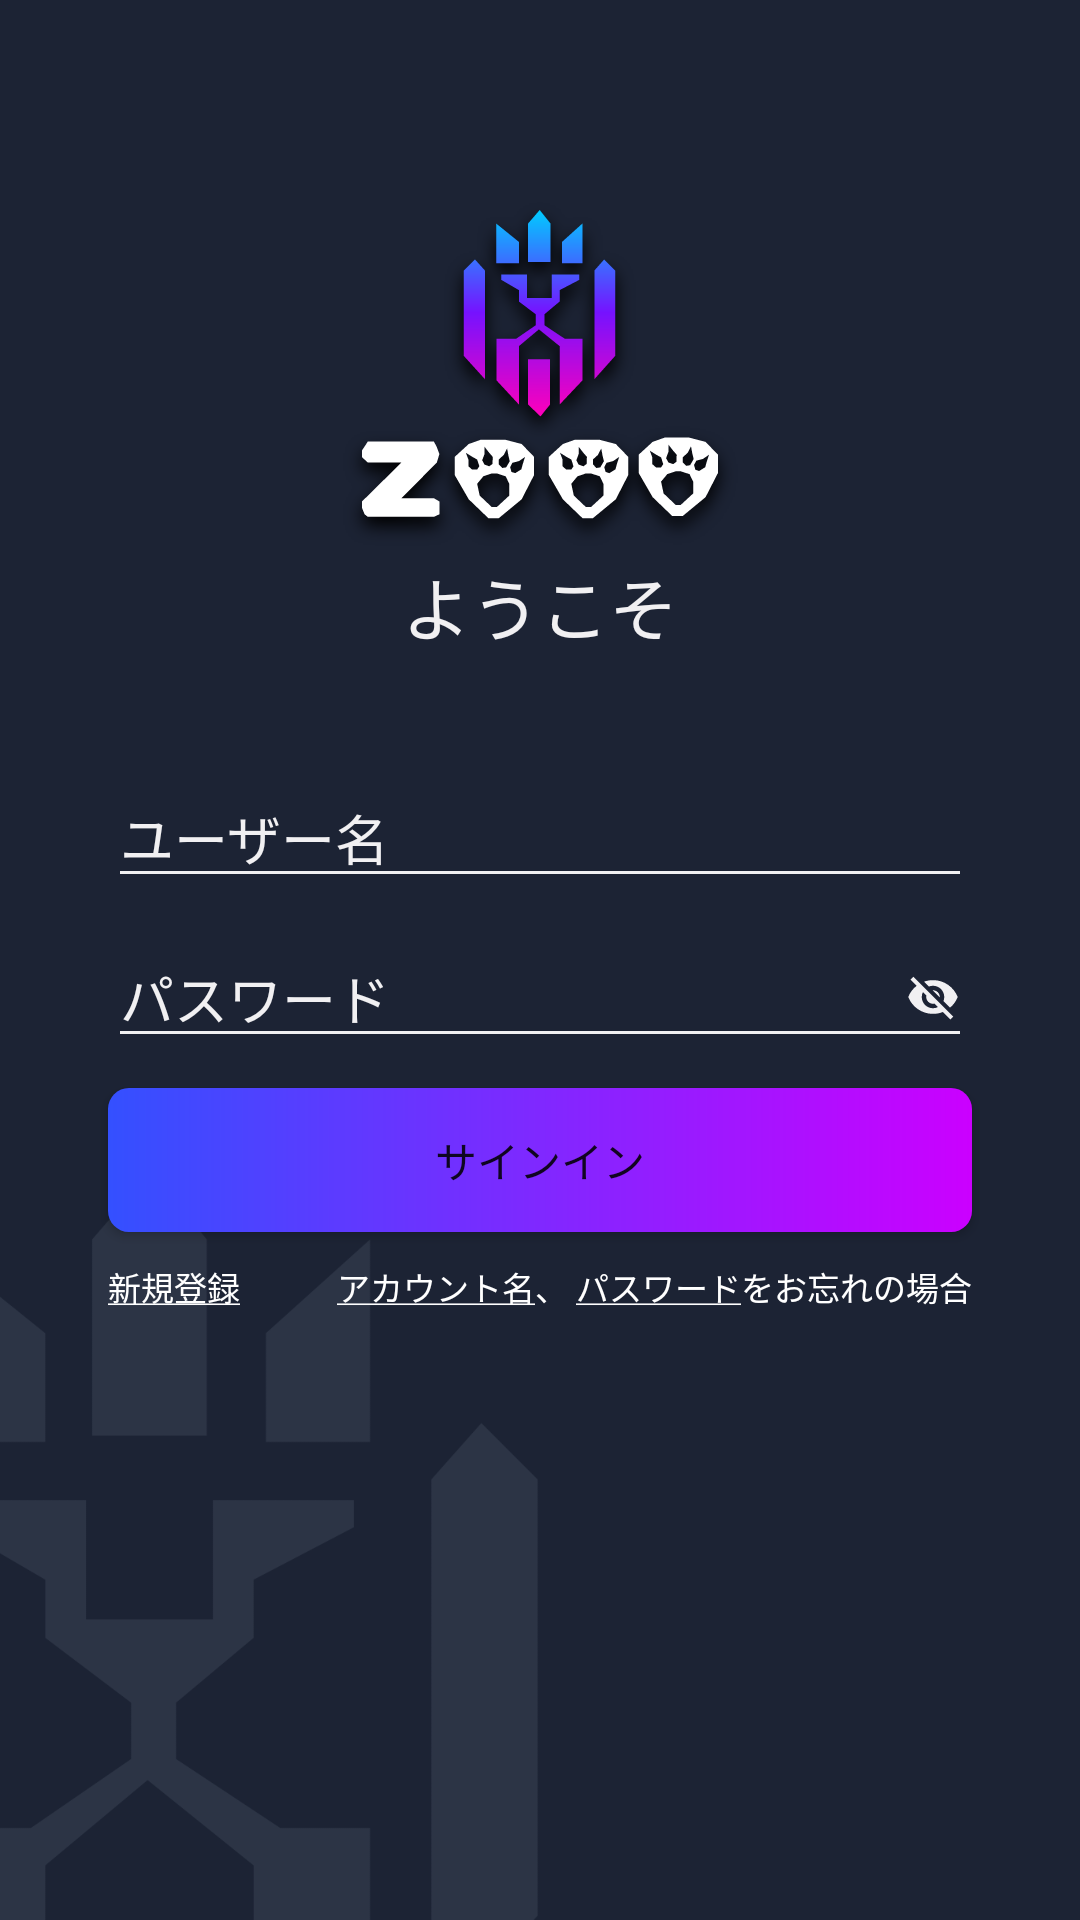

Android layout source for this screen:
<!-- AndroidManifest.xml: application theme AppTheme -->
<!-- res/layout/activity_log_in.xml -->
<?xml version="1.0" encoding="utf-8"?>
<androidx.constraintlayout.widget.ConstraintLayout xmlns:android="http://schemas.android.com/apk/res/android"
    xmlns:app="http://schemas.android.com/apk/res-auto"
    xmlns:tools="http://schemas.android.com/tools"
    android:layout_width="match_parent"
    android:layout_height="match_parent"
    android:background="@color/colorBackground"
    tools:context=".LogInActivity">

    <ImageView
        android:layout_width="wrap_content"
        android:layout_height="match_parent"
        android:src="@drawable/ic_log_in"
        app:layout_constraintBottom_toBottomOf="parent"
        app:layout_constraintStart_toStartOf="parent"
        app:layout_constraintTop_toTopOf="parent"
        android:scaleType="fitStart"
        />

    <ImageView
        android:id="@+id/iv_logo_activity_log_in"
        android:layout_width="wrap_content"
        android:layout_height="wrap_content"
        android:src="@drawable/ic_logo"
        app:layout_constraintTop_toBottomOf="@id/guideline13"
        app:layout_constraintEnd_toStartOf="@id/guideline11"
        app:layout_constraintStart_toEndOf="@id/guideline10"
        />

    <TextView
        android:layout_width="wrap_content"
        android:layout_height="wrap_content"
        android:src="@drawable/ic_logo"
        app:layout_constraintEnd_toStartOf="@id/guideline11"
        app:layout_constraintStart_toEndOf="@id/guideline10"
        app:layout_constraintTop_toBottomOf="@id/iv_logo_activity_log_in"
        android:text="ようこそ"
        android:textColor="@color/textColorLogin"
        android:textSize="23sp"
        />

    <EditText
        android:id="@+id/et_user_name_activity_log_in"
        android:layout_width="0dp"
        android:layout_height="wrap_content"
        android:backgroundTint="@color/textColorLogin"
        android:hint="@string/user_name"
        android:textColor="@color/textColorLogin"
        android:textColorHint="@color/textColorLogin"
        app:layout_constraintEnd_toStartOf="@id/guideline11"
        app:layout_constraintStart_toEndOf="@id/guideline10"
        app:layout_constraintTop_toBottomOf="@id/guideline12"
        android:inputType="text"
        />

    <EditText
        android:id="@+id/et_password_activity_log_in"
        android:layout_width="0dp"
        android:layout_height="wrap_content"
        android:layout_marginTop="10dp"
        android:backgroundTint="@color/textColorLogin"
        android:drawableRight="@drawable/ic_eye_off"
        android:hint="@string/password"
        android:inputType="textPassword"
        android:textColor="@color/textColorLogin"
        android:textColorHint="@color/textColorLogin"
        app:layout_constraintEnd_toStartOf="@id/guideline11"
        app:layout_constraintStart_toEndOf="@id/guideline10"
        app:layout_constraintTop_toBottomOf="@id/et_user_name_activity_log_in"
        />

    <Button
        android:id="@+id/bt_login_activity_log_in"
        android:layout_width="0dp"
        android:layout_height="wrap_content"
        android:layout_marginTop="10dp"
        android:background="@drawable/button_login_shape"
        android:text="@string/login"
        app:layout_constraintEnd_toStartOf="@id/guideline11"
        app:layout_constraintStart_toEndOf="@id/guideline10"
        app:layout_constraintTop_toBottomOf="@id/et_password_activity_log_in" />

    <TextView
        android:id="@+id/tv_sign_up_activity_log_in"
        android:layout_width="wrap_content"
        android:layout_height="wrap_content"
        android:layout_marginTop="10dp"
        android:text="@string/sign_in"
        android:textColor="@android:color/white"
        android:textSize="11sp"
        app:layout_constraintStart_toEndOf="@id/guideline10"
        app:layout_constraintTop_toBottomOf="@id/bt_login_activity_log_in"

        />

    <TextView
        android:id="@+id/tv_forgot_pass_account_activity_log_in"
        android:layout_width="wrap_content"
        android:layout_height="wrap_content"
        android:layout_marginTop="10dp"
        android:text="@string/forgot_password_account"
        android:textColor="@android:color/white"
        android:textSize="11sp"
        app:layout_constraintEnd_toStartOf="@id/guideline11"
        app:layout_constraintTop_toBottomOf="@id/bt_login_activity_log_in"
        />

    <androidx.constraintlayout.widget.Guideline
        android:id="@+id/guideline10"
        android:layout_width="wrap_content"
        android:layout_height="wrap_content"
        android:orientation="vertical"
        app:layout_constraintGuide_percent="0.1" />

    <androidx.constraintlayout.widget.Guideline
        android:id="@+id/guideline11"
        android:layout_width="wrap_content"
        android:layout_height="wrap_content"
        android:orientation="vertical"
        app:layout_constraintGuide_percent="0.9" />

    <androidx.constraintlayout.widget.Guideline
        android:id="@+id/guideline12"
        android:layout_width="wrap_content"
        android:layout_height="wrap_content"
        android:orientation="horizontal"
        app:layout_constraintGuide_percent="0.4" />

    <androidx.constraintlayout.widget.Guideline
        android:id="@+id/guideline13"
        android:layout_width="wrap_content"
        android:layout_height="wrap_content"
        android:orientation="horizontal"
        app:layout_constraintGuide_percent="0.1" />


</androidx.constraintlayout.widget.ConstraintLayout>
<!-- resources referenced by this layout -->
<resources>
  <color name="colorBackground">#1C2334</color>
  <color name="textColorLogin">#F1F0F2</color>
  <!-- drawable button_login_shape (drawable) -->
  <?xml version="1.0" encoding="utf-8"?>
  <shape
      xmlns:android="http://schemas.android.com/apk/res/android">
  
      <gradient android:startColor="#3450FF"
          android:endColor="#CB00FF"
          android:angle="0" />
      <corners
          android:radius="7dp" />
  
  
  </shape>
  <!-- drawable ic_eye_off (drawable) -->
  <vector android:height="18dp" android:tint="#F1F0F2"
      android:viewportHeight="24.0" android:viewportWidth="24.0"
      android:width="18dp" xmlns:android="http://schemas.android.com/apk/res/android">
      <path android:fillColor="#FF000000" android:pathData="M12,7c2.76,0 5,2.24 5,5 0,0.65 -0.13,1.26 -0.36,1.83l2.92,2.92c1.51,-1.26 2.7,-2.89 3.43,-4.75 -1.73,-4.39 -6,-7.5 -11,-7.5 -1.4,0 -2.74,0.25 -3.98,0.7l2.16,2.16C10.74,7.13 11.35,7 12,7zM2,4.27l2.28,2.28 0.46,0.46C3.08,8.3 1.78,10.02 1,12c1.73,4.39 6,7.5 11,7.5 1.55,0 3.03,-0.3 4.38,-0.84l0.42,0.42L19.73,22 21,20.73 3.27,3 2,4.27zM7.53,9.8l1.55,1.55c-0.05,0.21 -0.08,0.43 -0.08,0.65 0,1.66 1.34,3 3,3 0.22,0 0.44,-0.03 0.65,-0.08l1.55,1.55c-0.67,0.33 -1.41,0.53 -2.2,0.53 -2.76,0 -5,-2.24 -5,-5 0,-0.79 0.2,-1.53 0.53,-2.2zM11.84,9.02l3.15,3.15 0.02,-0.16c0,-1.66 -1.34,-3 -3,-3l-0.17,0.01z"/>
  </vector>
  <!-- drawable ic_log_in: png bitmap (drawable-hdpi, 24608 bytes) -->
  <!-- drawable ic_logo: png bitmap (drawable-hdpi, 23899 bytes) -->
  <string name="forgot_password_account"><u>アカウント名</u>、 <u>パスワード</u>をお忘れの場合</string>
  <string name="login">サインイン</string>
  <string name="password">パスワード</string>
  <string name="sign_in"><u>新規登録</u></string>
  <string name="user_name">ユーザー名</string>
  <style name="AppTheme" parent="Theme.AppCompat.Light.NoActionBar">
          
          <item name="colorPrimary">@color/colorBackground</item>
          <item name="colorPrimaryDark">@color/colorBackground</item>
          <item name="colorAccent">@color/textColorLogin</item>
      </style>
</resources>
